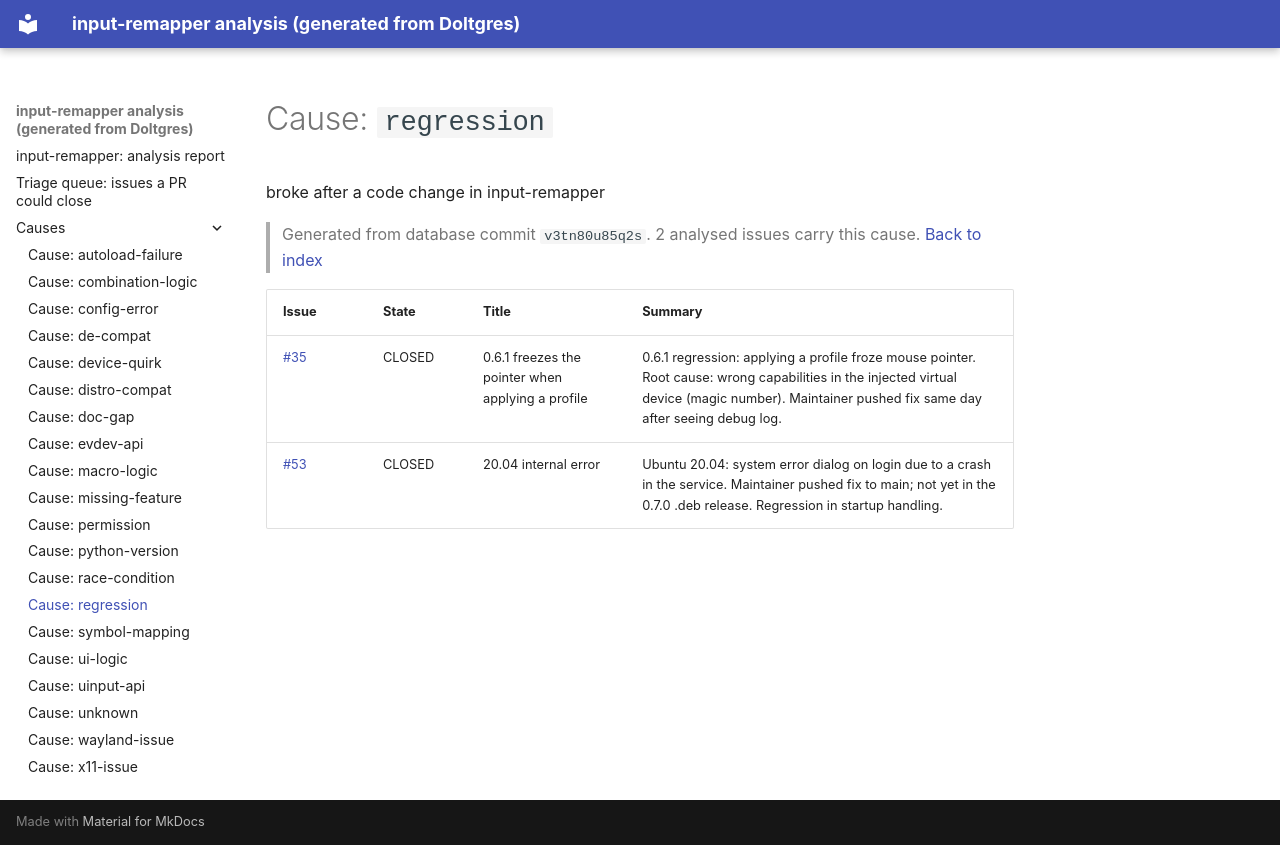

repository: open-commons-observatory/dolt-pipeline-scratch · page: causes/regression/index.html · generator: mkdocs

# Cause: `regression`

broke after a code change in input-remapper

> Generated from database commit `v3tn80u85q2s`. 2 analysed issues carry this cause. [Back to index](../index.md)

| Issue | State | Title | Summary |
|---|---|---|---|
| [#35](https://github.com/sezanzeb/input-remapper/issues/35) | CLOSED | 0.6.1 freezes the pointer when applying a profile | 0.6.1 regression: applying a profile froze mouse pointer. Root cause: wrong capabilities in the injected virtual device (magic number). Maintainer pushed fix same day after seeing debug log. |
| [#53](https://github.com/sezanzeb/input-remapper/issues/53) | CLOSED | 20.04 internal error | Ubuntu 20.04: system error dialog on login due to a crash in the service. Maintainer pushed fix to main; not yet in the 0.7.0 .deb release. Regression in startup handling. |
